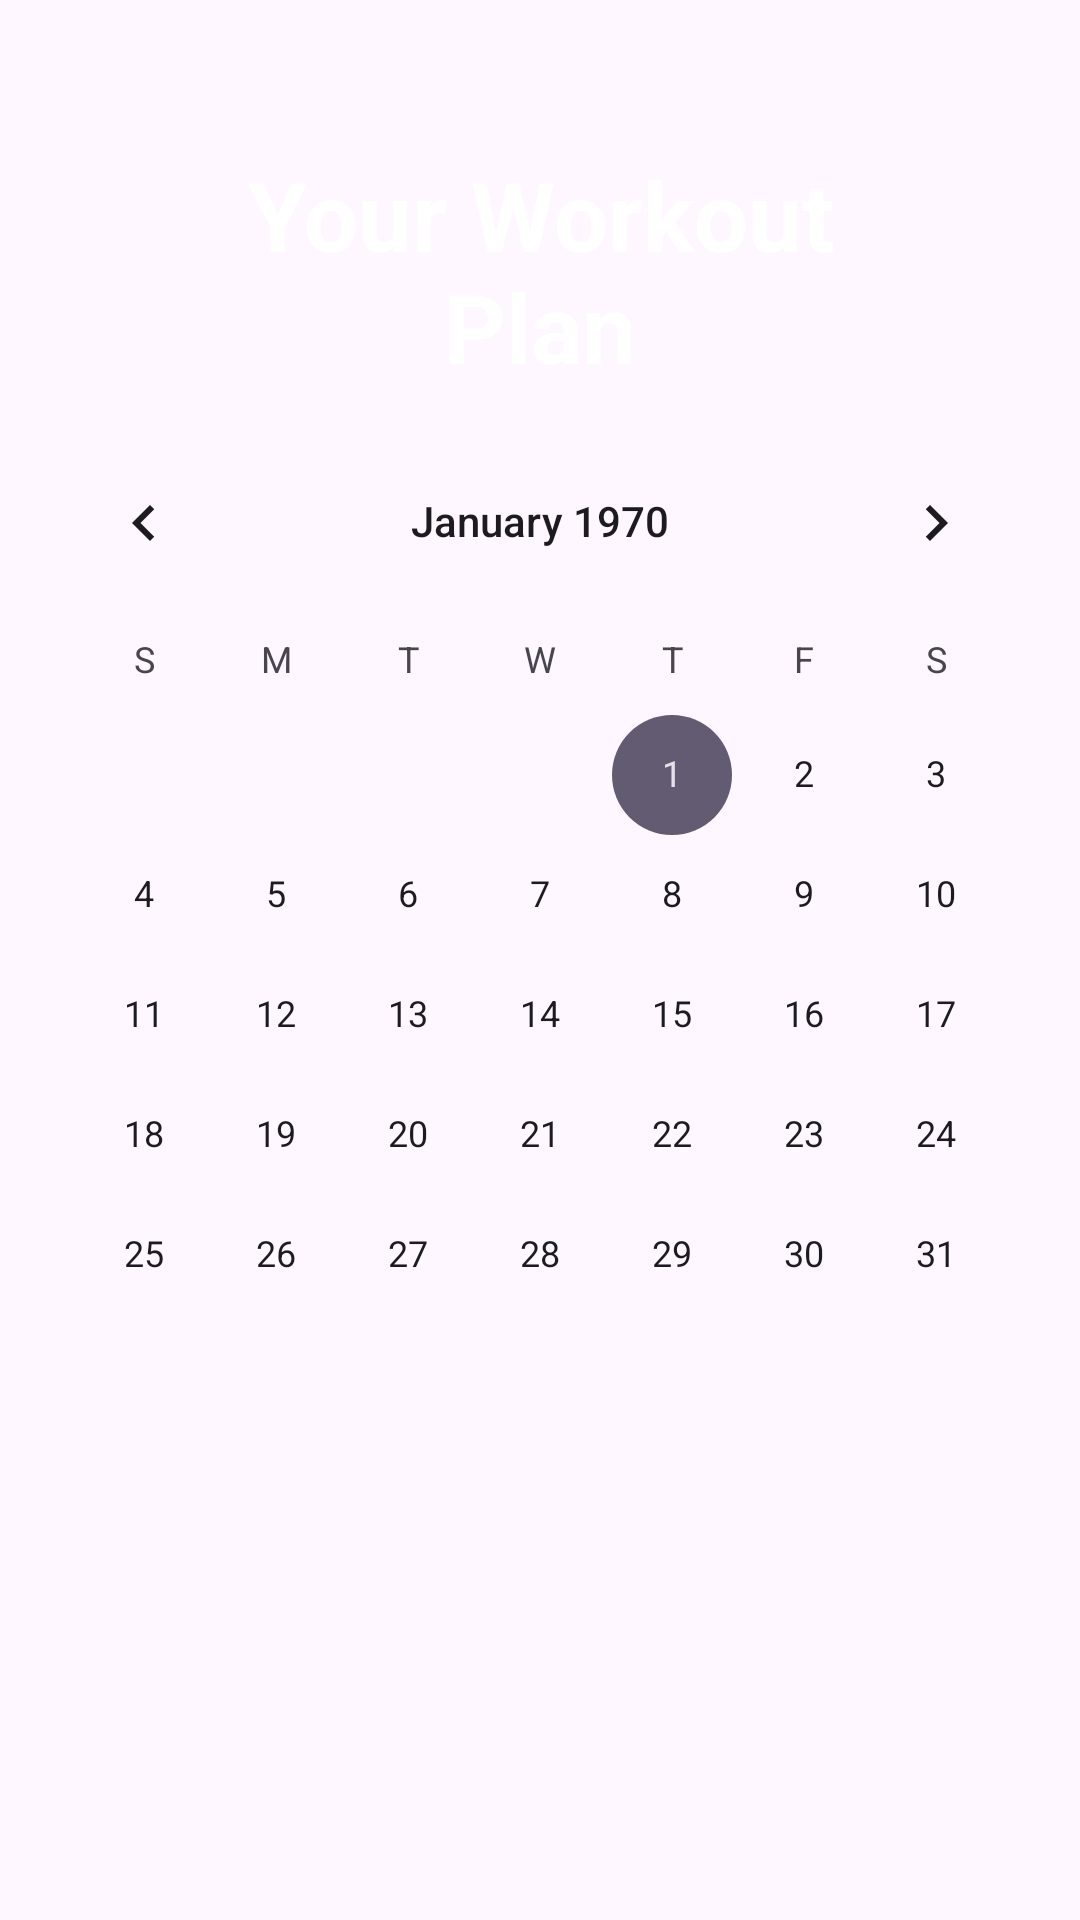

This screen was rendered from an Android layout file. Write that file and the resources it references.
<!-- AndroidManifest.xml: application theme Theme.VitalityVault -->
<!-- res/layout/activity_vvwork.xml -->
<?xml version="1.0" encoding="utf-8"?>
<RelativeLayout xmlns:android="http://schemas.android.com/apk/res/android"
    xmlns:app="http://schemas.android.com/apk/res-auto"
    xmlns:tools="http://schemas.android.com/tools"
    android:layout_width="match_parent"
    android:layout_height="match_parent"
    android:background="@drawable/images">

    <TextView
        android:id="@+id/foodplantitle"
        android:layout_width="match_parent"
        android:layout_height="wrap_content"
        android:layout_marginStart="50dp"
        android:layout_marginTop="50dp"
        android:layout_marginEnd="50dp"
        android:gravity="center"
        android:text="Your Workout Plan"
        android:textColor="@color/white"
        android:textSize="32dp"
        android:textStyle="bold" />

    <CalendarView
        android:id="@+id/calendarView"
        android:layout_width="wrap_content"
        android:layout_height="wrap_content"
        android:layout_below="@+id/foodplantitle"
        android:layout_centerHorizontal="true"
        android:layout_marginTop="10dp" />

    <GridView
        android:layout_width="match_parent"
        android:layout_height="326dp"
        android:layout_below="@+id/calendarView"
        android:layout_alignParentStart="true"
        android:layout_alignParentBottom="true"
        android:layout_marginStart="0dp"
        android:layout_marginTop="10dp"
        android:layout_marginBottom="4dp" />

</RelativeLayout>
<!-- resources referenced by this layout -->
<resources>
  <style name="Theme.VitalityVault" parent="Base.Theme.VitalityVault" />
  <style name="Base.Theme.VitalityVault" parent="Theme.Material3.DayNight.NoActionBar">
          
          
      </style>
  <!-- not gathered from this repository: default colours our renderer supplied (Android Studio template values) -->
  <color name="white">#FFFFFFFF</color>
</resources>
